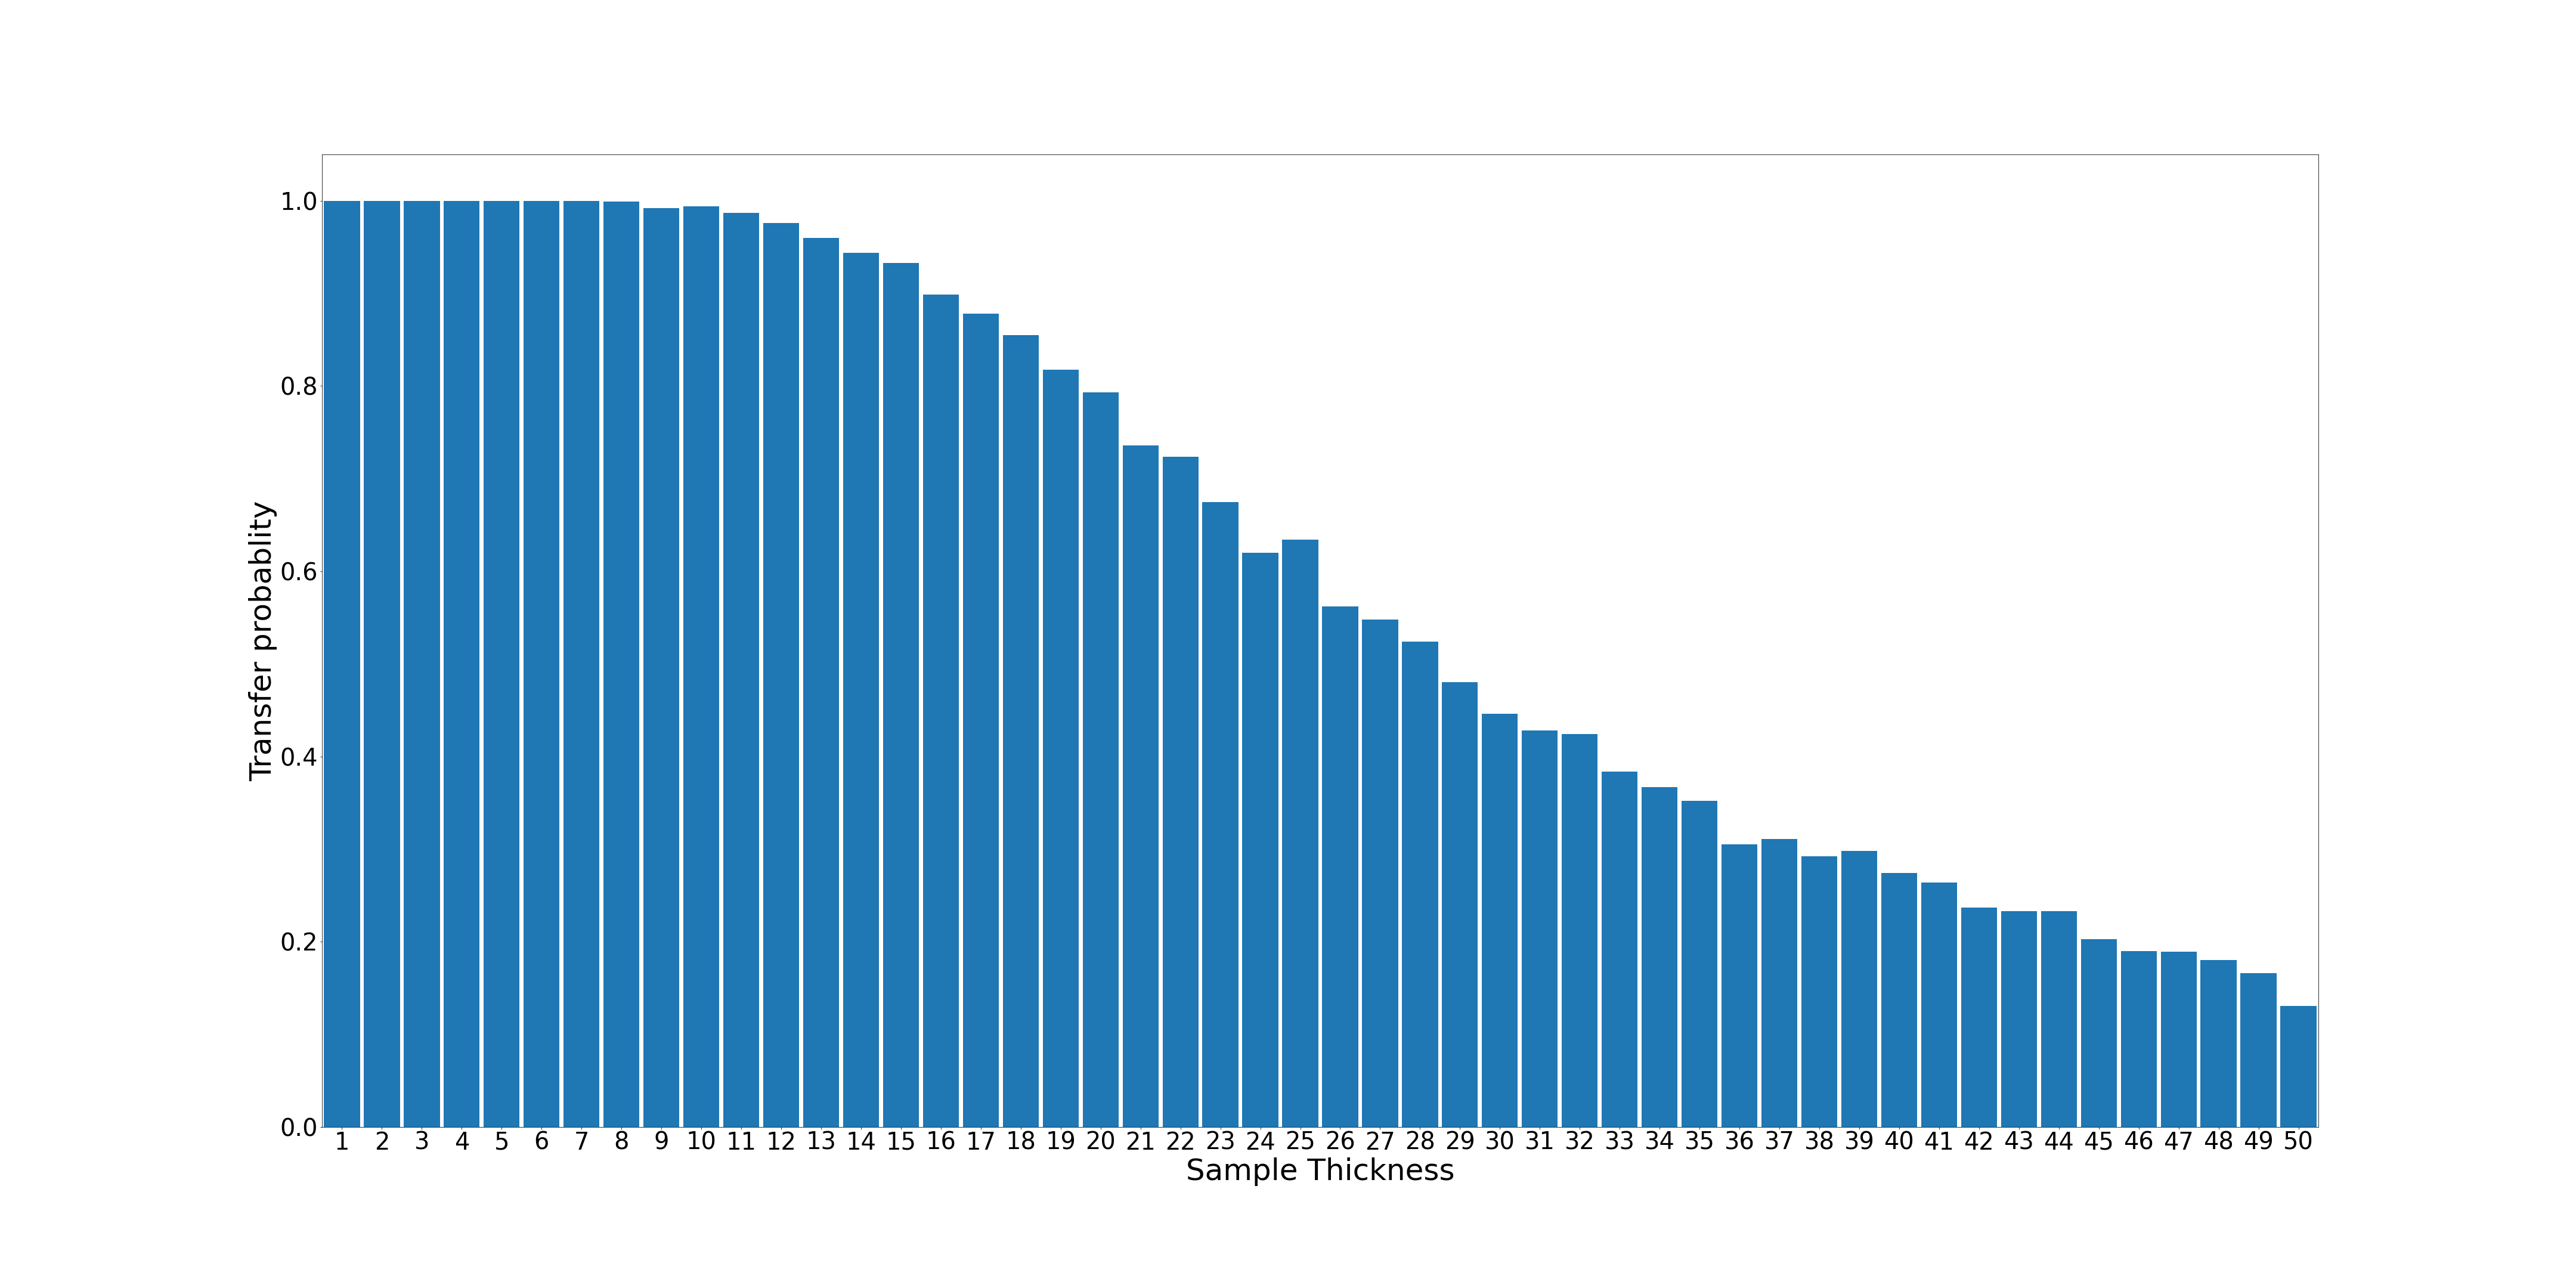

The table this chart was drawn from, first rows:
1; 1000; 1.0
2; 1000; 1.0
3; 1000; 1.0
4; 1000; 1.0
5; 1000; 1.0
6; 1000; 1.0
7; 1000; 1.0
8; 999; 0.999
9; 992; 0.992
10; 994; 0.994
11; 987; 0.987
12; 976; 0.976
13; 960; 0.96
14; 944; 0.944
15; 933; 0.933
16; 899; 0.899
17; 878; 0.878
18; 855; 0.855
19; 818; 0.818
20; 793; 0.793
21; 736; 0.736
22; 724; 0.724
23; 675; 0.675
24; 620; 0.62
25; 634; 0.634
26; 562; 0.562
27; 548; 0.548
28; 524; 0.524
29; 480; 0.48
30; 446; 0.446
31; 428; 0.428
32; 424; 0.424
33; 384; 0.384
34; 367; 0.367
35; 352; 0.352
36; 305; 0.305
37; 311; 0.311
38; 292; 0.292
39; 298; 0.298
40; 274; 0.274
41; 264; 0.264
42; 237; 0.237
43; 233; 0.233
44; 233; 0.233
45; 203; 0.203
46; 190; 0.19
47; 189; 0.189
48; 180; 0.18
49; 166; 0.166
50; 131; 0.131
